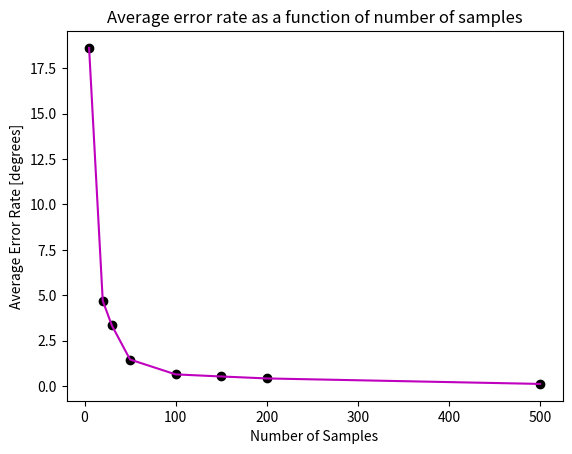

Recreate this plot in Python.
import numpy as np
from matplotlib import pyplot as plt


def find_perceptron(x, y):  # Q2.1
    n = len(y)
    counter = 0
    w = np.array([1]*len(x[0]))
    while counter < n:
        counter = 0
        for i in range(n):
            res = w @ np.array(x[i])
            if res * y[i] > 0:
                counter = counter + 1
            else:
                w = w + (y[i] * x[i])
    return w


def init(n):  # Q2.2
    x = np.random.uniform(low=-10.0, high=10.0, size=(n,2))
    y = [0] * n
    for i in range(len(x)):
        if x[i, 0] > x[i, 1]:
            # color = 'blue'
            y[i] = 1
        else:
            # color = 'red'
            y[i] = -1
        # plt.scatter(x[i, 0], x[i, 1], color=color)
    # plt.show()
    return x, y


def classify(x, y):  # Q2.3
    w = find_perceptron(x, y) / 10
    for i in range(len(x)):
        if w @ np.array(x[i]) > 0:
            color = 'blue'
            y[i] = 1
        else:
            color = 'red'
            y[i] = -1
        plt.scatter(x[i, 0], x[i, 1], color=color)
    plt.plot([0, w[0]], [0, w[1]], 'k')
    plt.scatter(w[0], w[1], color='black', marker="^")
    x_values = [w[1]*1.5, w[1]*(-1.5)]
    y_values = [w[0]*(-1.5), w[0]*1.5]
    plt.plot(x_values, y_values, 'm')
    plt.show()


def error_rate():  # Q2.4
    opt = np.array([1, -1])
    p_vals = [5, 20, 30, 50, 100, 150, 200, 500]
    m = 100
    error_vals = []
    for p in p_vals:
        sum = 0
        for i in range(100):
            x, y = init(p)
            w = find_perceptron(x, y)
            cos_alpha = (w @ opt) / (np.linalg.norm(w) * np.linalg.norm(opt))
            sum += abs(np.rad2deg(np.arccos(cos_alpha)))
        error_vals.append(sum / 100)
    return error_vals


x_values = [5, 20, 30, 50, 100, 150, 200, 500]
y_values = error_rate()
plt.plot(x_values, y_values, 'm')
plt.scatter(x_values, y_values, color='black')
plt.title("Average error rate as a function of number of samples")
plt.xlabel("Number of Samples")
plt.ylabel("Average Error Rate [degrees]")
plt.show()
